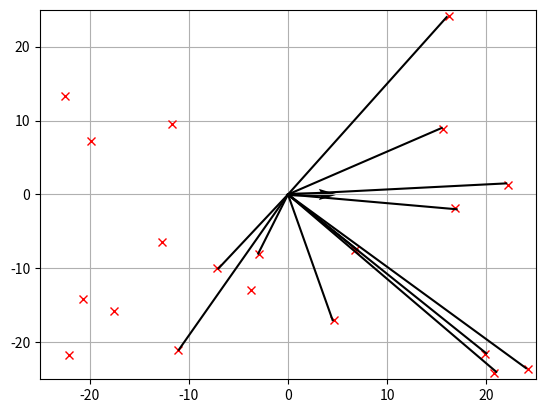

Reproduce this figure in Python.
import numpy as np
import math
import matplotlib.pyplot as plt

class precastDB:

    def __init__(self):
        self.px = 0.0
        self.py = 0.0
        self.d = 0.0
        self.angle = 0.0
        self.ix = 0
        self.iy = 0

    def __str__(self):
        return str(self.px) + "," + str(self.py) + "," + str(self.d) + "," + str(self.angle)


def atan_zero_to_twopi(y, x):
    angle = math.atan2(y, x)
    if angle < 0.0:
        angle += math.pi * 2.0

    return angle

def precasting(minx, miny, xw, yw, xyreso, yawreso):

    precast = [[] for i in range(int(round((math.pi * 2.0) / yawreso)) + 1)]

    for ix in range(xw):
        for iy in range(yw):
            px = ix * xyreso + minx
            py = iy * xyreso + miny

            d = math.sqrt(px**2 + py**2)
            angle = atan_zero_to_twopi(py, px)
            angleid = math.floor(angle / yawreso)

            pc = precastDB()

            pc.px = px
            pc.py = py
            pc.d = d
            pc.ix = ix
            pc.iy = iy
            pc.angle = angle

            precast[int(angleid)].append(pc)

    return precast

def draw_line(ray_x, ray_y):
    for x, y in zip(ray_x, ray_y):
        plt.plot([0.0, x], [0.0, y], 'k-')

grid_size = 100
grid_map = np.zeros((grid_size, grid_size))

xy_reso = 0.50 # m
yaw_reso = math.radians(10) # rad

min_x = -grid_size/2 * xy_reso# [m] 
min_y = -grid_size/2 * xy_reso# [m]
max_x = grid_size/2  * xy_reso# [m]
max_y = grid_size/2  * xy_reso# [m]

pose = np.array([0.0, 0.0, math.radians(0.0)]) 
angle_limit = math.radians(270) # [rad]

ox = (np.random.rand(4) - 0.5) * grid_size #[m] 
oy = (np.random.rand(4) - 0.5) * grid_size #[m]

precast = precasting(min_x, min_y, grid_size, grid_size, xy_reso, yaw_reso)

pmap = [ [0.0 for i in range(grid_size)] for i in range(grid_size)]

ox = (np.random.rand(20)-0.5) * grid_size * xy_reso # [m]
oy = (np.random.rand(20)-0.5) * grid_size * xy_reso # [m]

for (x, y) in zip(ox, oy):
    d = math.sqrt(x**2+y**2)
    angle = atan_zero_to_twopi(y, x)
    angleid = math.floor(angle / yaw_reso)
    gridlist = precast[int(angleid)]

    ix = int(round((x - min_x) / xy_reso))
    iy = int(round((y - min_y) / xy_reso))

    if(ix<0 or grid_size-1<ix or iy<0 or grid_size-1<iy):
        continue

    for grid in gridlist:
        if grid.d > d:
            pmap[grid.ix][grid.iy] = 0.5

    print(ix, iy)
    pmap[ix][iy] = 1.0

precast_map = np.array(pmap)
obstacle_position = np.where(0.5<np.array(pmap))
print(obstacle_position)

ray_x = []
ray_y = []

for ix, iy in zip(obstacle_position[0], obstacle_position[1]):
    px = ix*xy_reso+min_x
    py = iy*xy_reso+min_y
    angle = math.atan2(py, px)
    if(-angle_limit/2<=angle and angle<angle_limit/2):
        ray_x.append(px)
        ray_y.append(py)

for i in [yaw_reso * x for x in range(int(round((math.pi * 2.0) / yaw_reso)) + 1)]:
    if math.pi < i:
        i -= math.pi*2
    print(i)


plt.cla()
plt.xlim([-grid_size/2*xy_reso, grid_size/2*xy_reso])
plt.ylim([-grid_size/2*xy_reso, grid_size/2*xy_reso])
plt.grid()
plt.plot(ox, oy, "xr")
draw_line(ray_x, ray_y)
# plt.plot(pose[0], pose[1], "ob")
plt.quiver(pose[0],pose[1], 5*math.cos(pose[2]), 5*math.sin(pose[2]),angles='xy',scale_units='xy',scale=1)
plt.show()


# angle = math.radians(45)
# angleid = math.floor(angle/yaw_reso)
# 
# gridlist = precast[int(angleid)]
# 
# ox = []
# oy = []
# for grid in gridlist:
#     ox.append(grid.px)
#     oy.append(grid.py)
# 
# plt.cla()
# plt.plot(ox, oy, "ob")
# plt.show()
